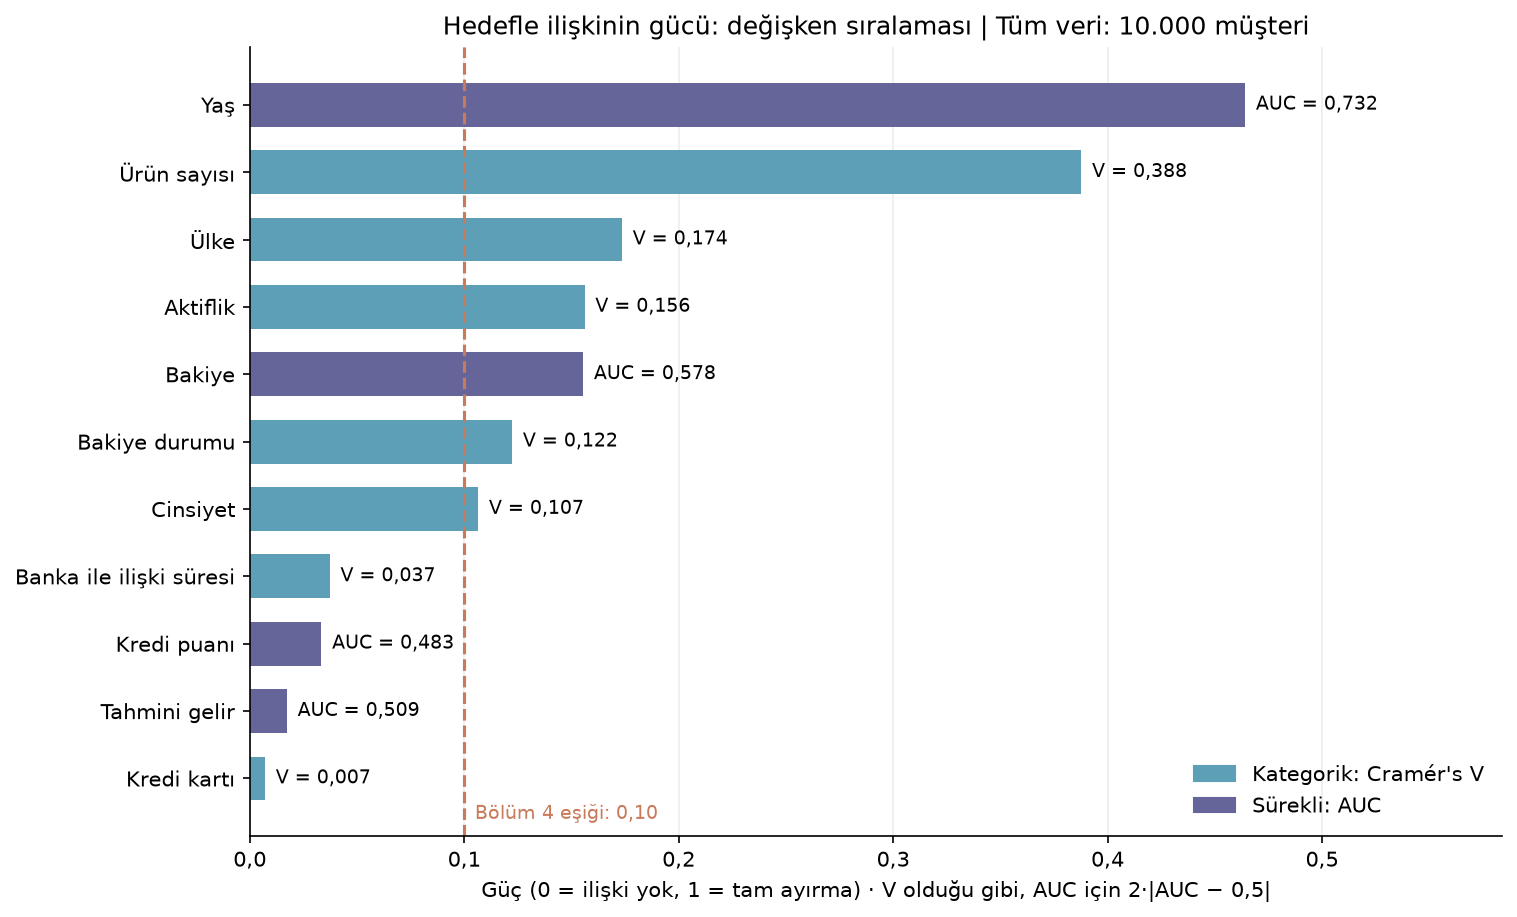

Data behind this chart, as committed beside it:
Değişken, Ölçü, Değer, Güç, Test, p-değeri (referans), Medyan (kalan), Medyan (ayrılan), Bölüm 4'e taşınır
Yaş, AUC, 0.7321, 0.4641, Mann-Whitney U, 3.2104014319371675e-230, 36.0, 45.0, True
Ürün sayısı, Cramér's V, 0.3878, 0.3878, Ki-kare, 0.0, , , True
Ülke, Cramér's V, 0.1736, 0.1736, Ki-kare, 3.8303176053541544e-66, , , True
Aktiflik, Cramér's V, 0.1561, 0.1561, Ki-kare, 5.953852540364001e-55, , , True
Bakiye, AUC, 0.5777, 0.1555, Mann-Whitney U, 1.1158399379149222e-28, 92073, 109349, True
Bakiye durumu, Cramér's V, 0.1224, 0.1224, Ki-kare, 2.003027880378192e-34, , , True
Cinsiyet, Cramér's V, 0.1065, 0.1065, Ki-kare, 1.7204149874840846e-26, , , True
Banka ile ilişki süresi, Cramér's V, 0.03728, 0.03728, Ki-kare, 0.1776, , , False
Kredi puanı, AUC, 0.4833, 0.03339, Mann-Whitney U, 0.01987, 653.0, 646.0, False
Tahmini gelir, AUC, 0.5087, 0.01732, Mann-Whitney U, 0.2271, 99645, 102461, False
Kredi kartı, Cramér's V, 0.007138, 0.007138, Ki-kare, 0.4754, , , False
